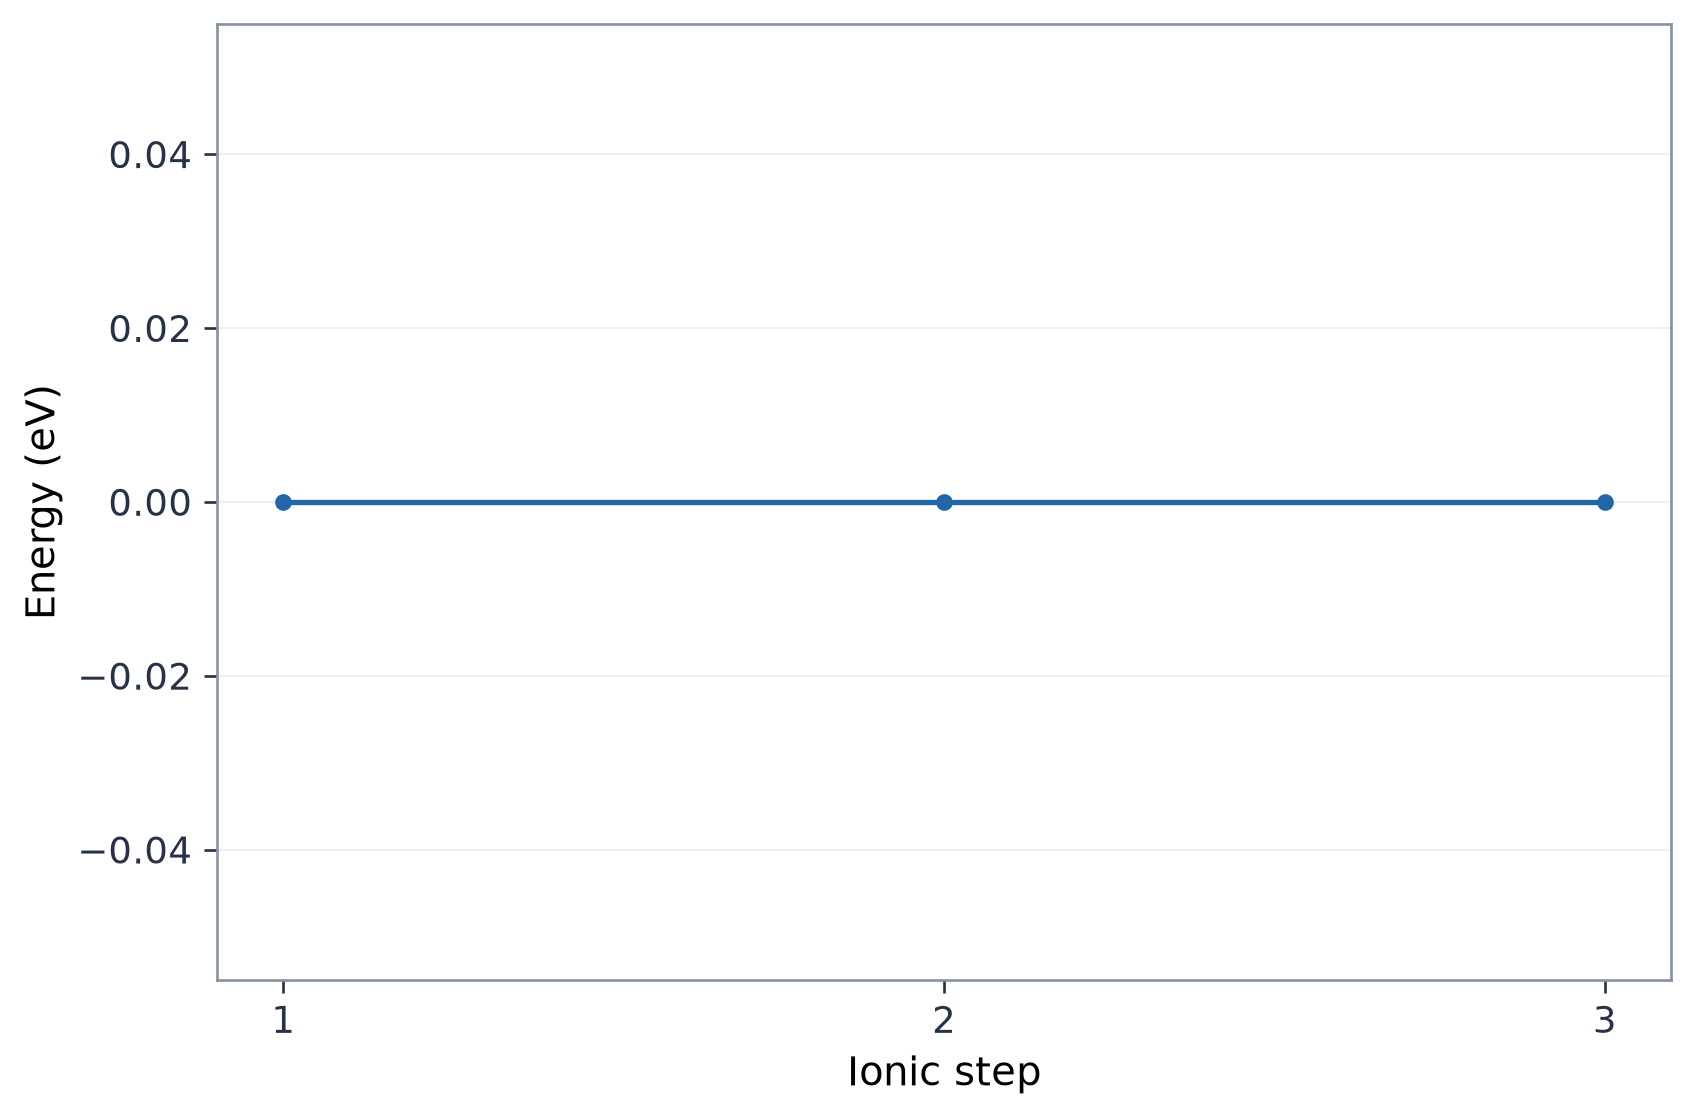

Data behind this chart, as committed beside it:
ionic_step, energy_ev
1, -0.0
2, -0.0
3, -0.0
